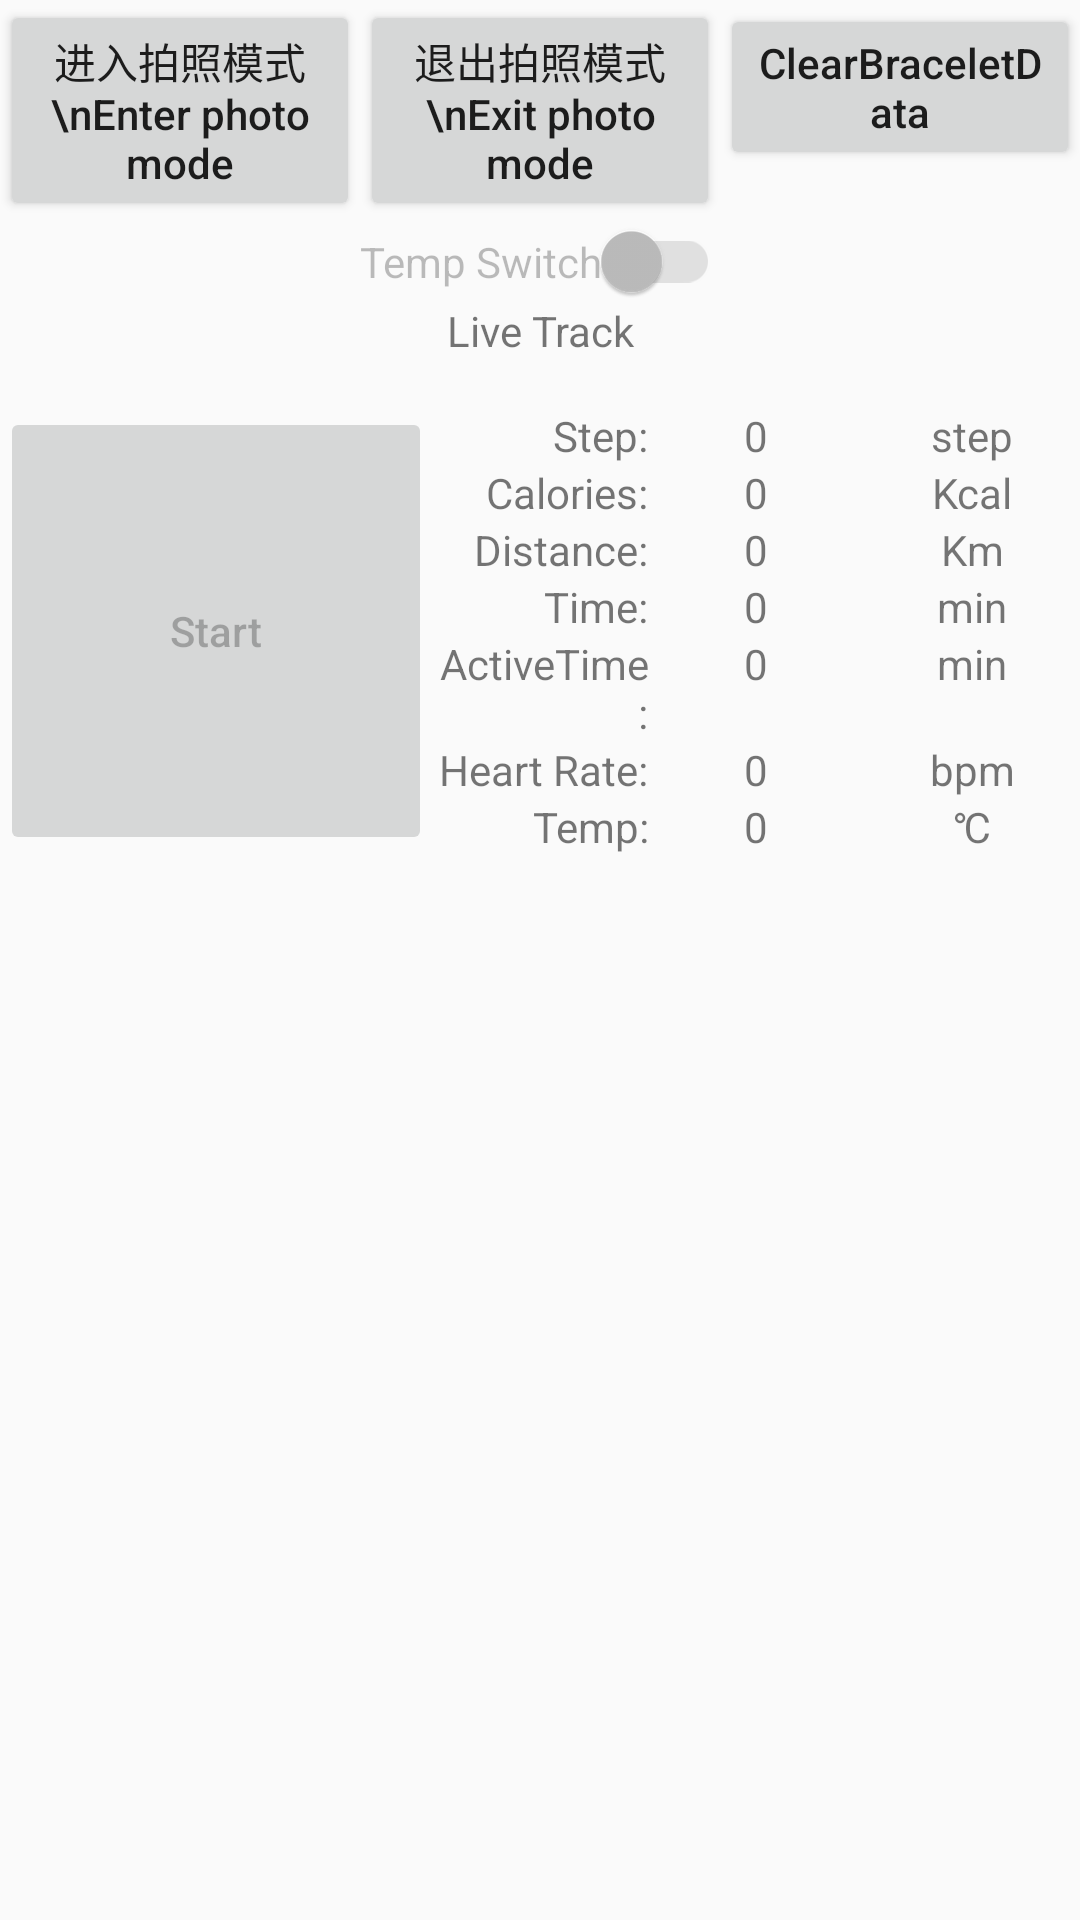

The Android layout XML behind this screen, and the referenced resources:
<!-- AndroidManifest.xml: application theme AppTheme -->
<!-- res/layout/realtimetrack_layout.xml -->
<?xml version="1.0" encoding="utf-8"?>
<LinearLayout xmlns:android="http://schemas.android.com/apk/res/android"
    android:layout_width="match_parent"
    android:layout_height="match_parent"

    android:orientation="vertical">

    <LinearLayout
        android:layout_width="match_parent"
        android:layout_height="wrap_content">
    <Button
        android:id="@+id/EnterPhotoMode"
        android:layout_weight="1"
        android:text="进入拍照模式 \nEnter photo mode"
        android:layout_width="match_parent"
        android:layout_height="wrap_content" />
    <Button
        android:layout_weight="1"
        android:id="@+id/Exitphotomode"
        android:text="退出拍照模式 \nExit photo mode"
        android:layout_width="match_parent"
        android:layout_height="wrap_content" />
        <Button
            android:layout_weight="1"
            android:id="@+id/ClearBraceletData"
            android:text="ClearBraceletData"
            android:layout_width="match_parent"
            android:layout_height="wrap_content" />


    </LinearLayout>
    <android.support.v7.widget.SwitchCompat
        android:layout_width="wrap_content"
        android:layout_height="wrap_content"
        android:layout_gravity="center"
        android:enabled="false"
        android:id="@+id/SwitchCompat_temp"
        android:text="Temp Switch">

    </android.support.v7.widget.SwitchCompat>

    <TextView
        android:id="@+id/textView1"
        android:layout_width="match_parent"
        android:layout_height="wrap_content"
        android:gravity="center"
        android:text="Live Track" />

    <LinearLayout
        android:layout_width="match_parent"
        android:layout_height="wrap_content"
        android:layout_marginTop="16dp"
        android:orientation="horizontal">

        <Button
            android:id="@+id/button_startreal"
            android:layout_width="0dp"
            android:layout_height="match_parent"
            android:layout_weight="2"
            android:enabled="false"
            android:text="Start" />

        <LinearLayout
            android:layout_width="0dp"
            android:layout_height="wrap_content"
            android:layout_weight="3"
            android:orientation="vertical">

            <LinearLayout
                android:layout_width="match_parent"
                android:layout_height="wrap_content"
                android:orientation="horizontal">

                <TextView
                    android:id="@+id/textView2"
                    android:layout_width="0dp"
                    android:layout_height="wrap_content"
                    android:layout_weight="1"
                    android:gravity="right"
                    android:text="Step:" />

                <TextView
                    android:id="@+id/textView_step"
                    android:layout_width="0dp"
                    android:layout_height="wrap_content"
                    android:layout_weight="1"
                    android:gravity="center"
                    android:text="0" />

                <TextView
                    android:id="@+id/textView4"
                    android:layout_width="0dp"
                    android:layout_height="wrap_content"
                    android:layout_weight="1"
                    android:gravity="center"
                    android:text="step" />
            </LinearLayout>

            <LinearLayout
                android:layout_width="match_parent"
                android:layout_height="wrap_content"
                android:orientation="horizontal">

                <TextView
                    android:id="@+id/textView0"
                    android:layout_width="0dp"
                    android:layout_height="wrap_content"
                    android:layout_weight="1"
                    android:gravity="right"
                    android:text="Calories:" />

                <TextView
                    android:id="@+id/textView_cal"
                    android:layout_width="0dp"
                    android:layout_height="wrap_content"
                    android:layout_weight="1"
                    android:gravity="center"
                    android:text="0" />

                <TextView
                    android:id="@+id/textView5"
                    android:layout_width="0dp"
                    android:layout_height="wrap_content"
                    android:layout_weight="1"
                    android:gravity="center"
                    android:text="Kcal" />
            </LinearLayout>

            <LinearLayout
                android:layout_width="match_parent"
                android:layout_height="wrap_content"
                android:orientation="horizontal">

                <TextView
                    android:id="@+id/textView6"
                    android:layout_width="0dp"
                    android:layout_height="wrap_content"
                    android:layout_weight="1"
                    android:gravity="right"
                    android:text="Distance:" />

                <TextView
                    android:id="@+id/textView_distance"
                    android:layout_width="0dp"
                    android:layout_height="wrap_content"
                    android:layout_weight="1"
                    android:gravity="center"
                    android:text="0" />

                <TextView
                    android:id="@+id/textView7"
                    android:layout_width="0dp"
                    android:layout_height="wrap_content"
                    android:layout_weight="1"
                    android:gravity="center"
                    android:text="Km" />
            </LinearLayout>

            <LinearLayout
                android:layout_width="match_parent"
                android:layout_height="wrap_content"
                android:orientation="horizontal">

                <TextView
                    android:id="@+id/textView8"
                    android:layout_width="0dp"
                    android:layout_height="wrap_content"
                    android:layout_weight="1"
                    android:gravity="right"
                    android:text="Time:" />

                <TextView
                    android:id="@+id/textView_time"
                    android:layout_width="0dp"
                    android:layout_height="wrap_content"
                    android:layout_weight="1"
                    android:gravity="center"
                    android:text="0" />

                <TextView
                    android:id="@+id/textView9"
                    android:layout_width="0dp"
                    android:layout_height="wrap_content"
                    android:layout_weight="1"
                    android:gravity="center"
                    android:text="min" />
            </LinearLayout>

            <LinearLayout
                android:layout_width="match_parent"
                android:layout_height="wrap_content"
                android:orientation="horizontal">

                <TextView
                    android:layout_width="0dp"
                    android:layout_height="wrap_content"
                    android:layout_weight="1"
                    android:gravity="right"
                    android:text="ActiveTime:" />

                <TextView
                    android:id="@+id/textView_ActiveTime"
                    android:layout_width="0dp"
                    android:layout_height="wrap_content"
                    android:layout_weight="1"
                    android:gravity="center"
                    android:text="0" />

                <TextView
                    android:layout_width="0dp"
                    android:layout_height="wrap_content"
                    android:layout_weight="1"
                    android:gravity="center"
                    android:text="min" />
            </LinearLayout>

            <LinearLayout
                android:layout_width="match_parent"
                android:layout_height="wrap_content"
                android:orientation="horizontal">

                <TextView
                    android:id="@+id/textView10"
                    android:layout_width="0dp"
                    android:layout_height="wrap_content"
                    android:layout_weight="1"
                    android:gravity="right"
                    android:text="Heart Rate:" />

                <TextView
                    android:id="@+id/textView_heartValue"
                    android:layout_width="0dp"
                    android:layout_height="wrap_content"
                    android:layout_weight="1"
                    android:gravity="center"
                    android:text="0" />

                <TextView
                    android:id="@+id/textView11"
                    android:layout_width="0dp"
                    android:layout_height="wrap_content"
                    android:layout_weight="1"
                    android:gravity="center"
                    android:text="bpm" />
            </LinearLayout>

            <LinearLayout
                android:layout_width="match_parent"
                android:layout_height="wrap_content"
                android:orientation="horizontal">

                <TextView
                    android:layout_width="0dp"
                    android:layout_height="wrap_content"
                    android:layout_weight="1"
                    android:gravity="right"
                    android:text="Temp:" />

                <TextView
                    android:id="@+id/textView_tempValue"
                    android:layout_width="0dp"
                    android:layout_height="wrap_content"
                    android:layout_weight="1"
                    android:gravity="center"
                    android:text="0" />

                <TextView

                    android:layout_width="0dp"
                    android:layout_height="wrap_content"
                    android:layout_weight="1"
                    android:gravity="center"
                    android:text="℃" />
            </LinearLayout>
        </LinearLayout>
    </LinearLayout>

</LinearLayout>
<!-- resources referenced by this layout -->
<resources>
  <style name="AppTheme" parent="Theme.AppCompat.Light.DarkActionBar">
          
          <item name="colorPrimary">@color/colorPrimary</item>
          <item name="colorPrimaryDark">@color/colorPrimaryDark</item>
          <item name="colorAccent">@color/colorAccent</item>
          <item name="android:textAllCaps">false</item>
      </style>
  <!-- not gathered from this repository: default colours our renderer supplied (Android Studio template values) -->
  <color name="colorPrimary">#FF6200EE</color>
  <color name="colorPrimaryDark">#FF3700B3</color>
  <color name="colorAccent">#FF03DAC5</color>
</resources>
